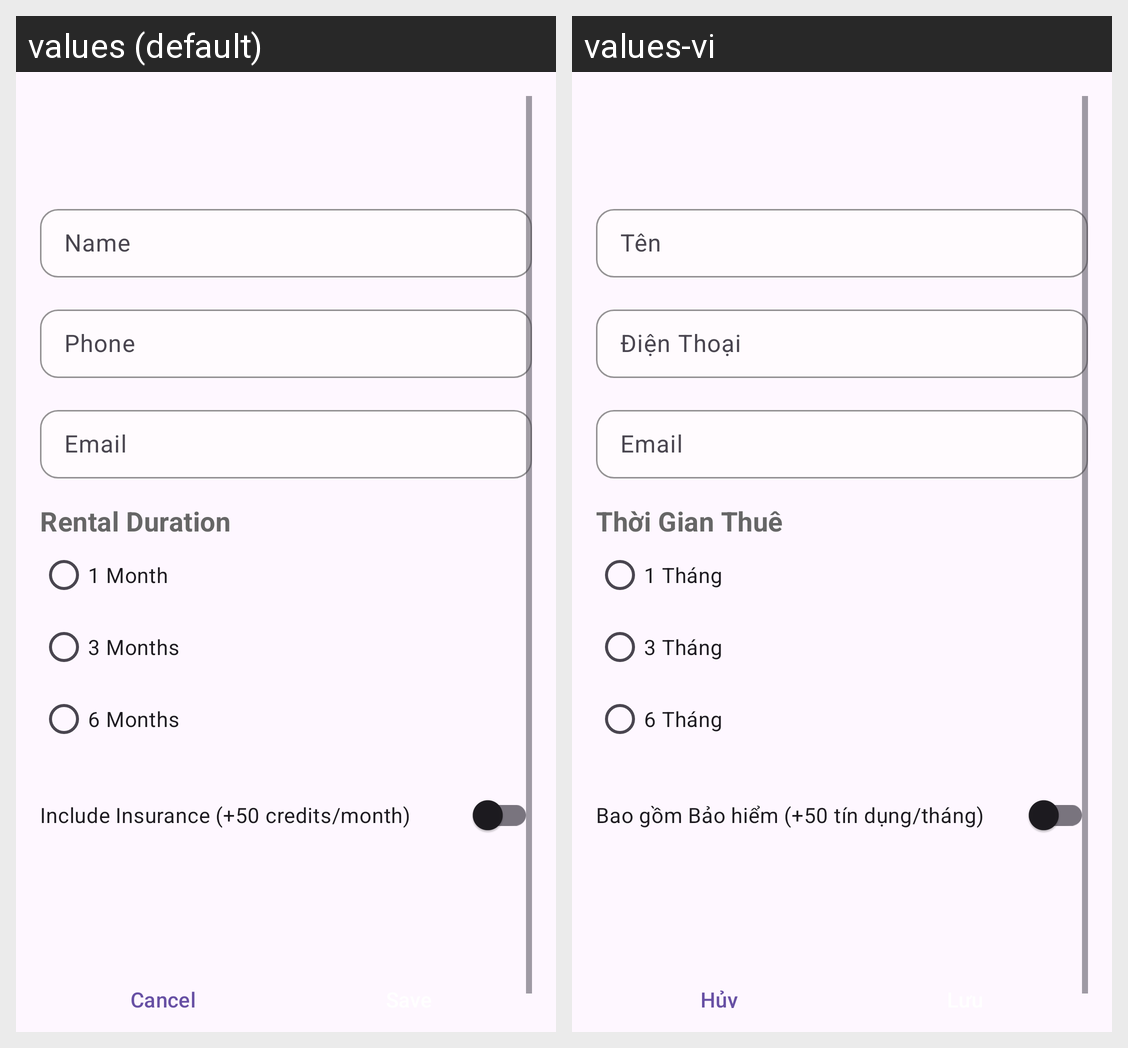

For this localized Android screen grid, give each drawn string resource with its value in every locale shown.
Android screen res/layout/booking_activity.xml rendered under 2 locales, left to right: values (default), values-vi. Device: Nexus 5 (rendered at 1080×1920; each locale shown at half size, 540×960, under a caption strip naming it); theme Theme.Assignment2.
Strings drawn on this screen, with the default value and each locale's value (text and hints the layout hard-codes, and strings that could not be matched under every locale, appear in the picture but are not listed):

name
  values: Name
  values-vi: Tên

phone
  values: Phone
  values-vi: Điện Thoại

email
  values: Email
  values-vi: Email

rental_duration
  values: Rental Duration
  values-vi: Thời Gian Thuê

one_month
  values: 1 Month
  values-vi: 1 Tháng

three_months
  values: 3 Months
  values-vi: 3 Tháng

six_months
  values: 6 Months
  values-vi: 6 Tháng

include_insurance
  values: Include Insurance (+50 credits/month)
  values-vi: Bao gồm Bảo hiểm (+50 tín dụng/tháng)

cancel
  values: Cancel
  values-vi: Hủy
